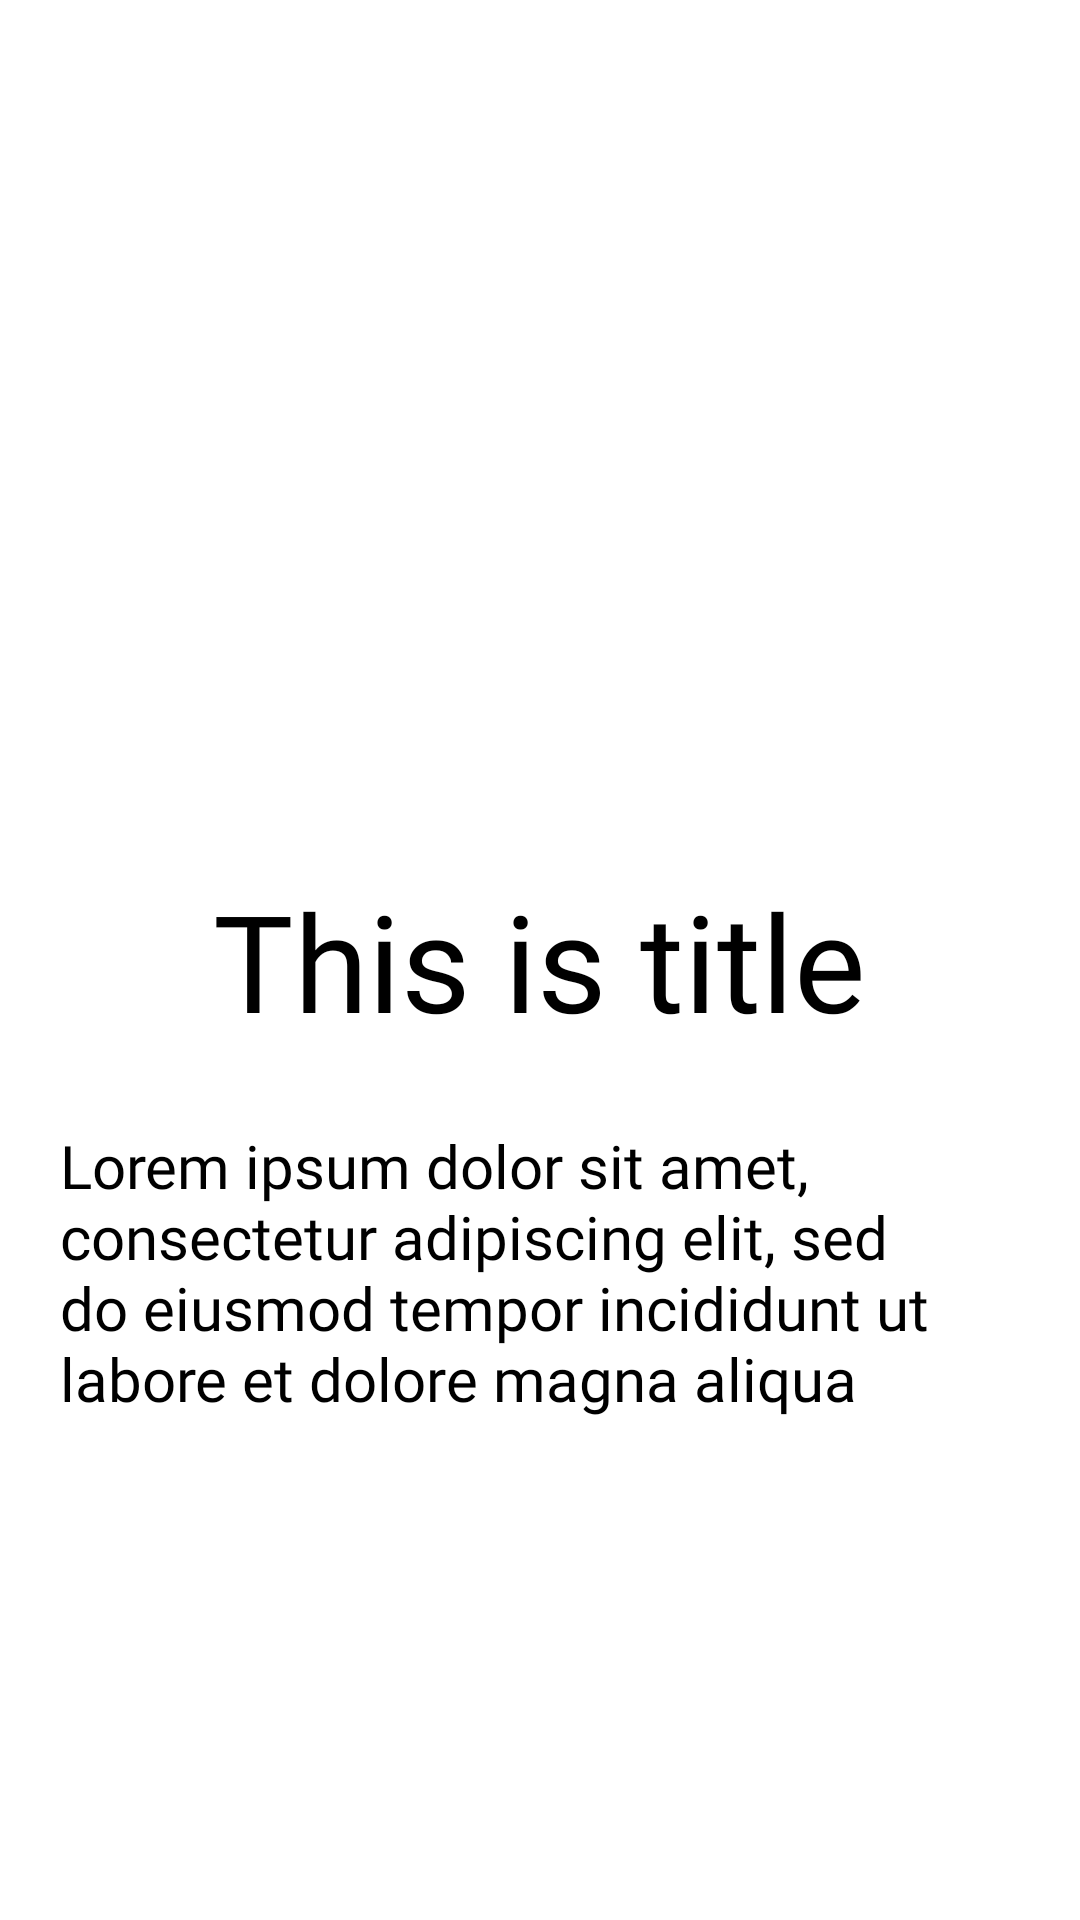

Write the Android layout XML for this screen, with the resource values it uses.
<!-- AndroidManifest.xml: application theme Theme.NavigationApp -->
<!-- res/layout/slider_item.xml -->
<?xml version="1.0" encoding="utf-8"?>
<RelativeLayout
    xmlns:android="http://schemas.android.com/apk/res/android"
    android:layout_width="match_parent"
    android:layout_height="match_parent">

    <ImageView
        android:id="@+id/iv_slider_image"
        android:layout_width="200dp"
        android:layout_height="200dp"
        android:src="@drawable/ic_repair"
        android:layout_marginTop="30dp"
        android:layout_centerInParent="true"
        android:layout_above="@id/tv_slider_title"/>


    <TextView
        android:id="@+id/tv_slider_title"
        android:layout_width="wrap_content"
        android:layout_height="wrap_content"
        android:layout_marginTop="10dp"
        android:fontFamily="@font/roboto_light"
        android:padding="5dp"
        android:text="This is title"
        android:textColor="@color/black"
        android:textSize="45sp"
        android:layout_centerInParent="true"/>

    <TextView
        android:id="@+id/tv_slider_text"
        android:layout_width="match_parent"
        android:layout_height="wrap_content"
        android:fontFamily="@font/roboto_light"
        android:padding="20dp"
        android:text="@string/loremIpsum"
        android:textColor="@color/black"
        android:textSize="20sp"
        android:layout_centerInParent="true"
        android:layout_below="@+id/tv_slider_title"
        android:layout_marginBottom="50dp"/>

</RelativeLayout>
<!-- resources referenced by this layout -->
<resources>
  <color name="black">#FF000000</color>
  <string name="loremIpsum">Lorem ipsum dolor sit amet, consectetur adipiscing elit, sed do eiusmod tempor incididunt ut labore et dolore magna aliqua</string>
  <style name="Theme.NavigationApp" parent="Theme.MaterialComponents.DayNight.NoActionBar">
          
          <item name="colorPrimary">@color/purple_500</item>
          <item name="colorPrimaryVariant">@color/purple_700</item>
          <item name="colorOnPrimary">@color/white</item>
          
          <item name="colorSecondary">@color/teal_200</item>
          <item name="colorSecondaryVariant">@color/teal_700</item>
          <item name="colorOnSecondary">@color/white</item>
          
          <item name="android:statusBarColor" tools:targetApi="l">?attr/colorPrimaryVariant</item>
          
      </style>
  <color name="purple_500">#FF6200EE</color>
  <color name="purple_700">#FF3700B3</color>
  <color name="white">#FFFFFFFF</color>
  <color name="teal_200">#FF03DAC5</color>
  <color name="teal_700">#FF018786</color>
</resources>
